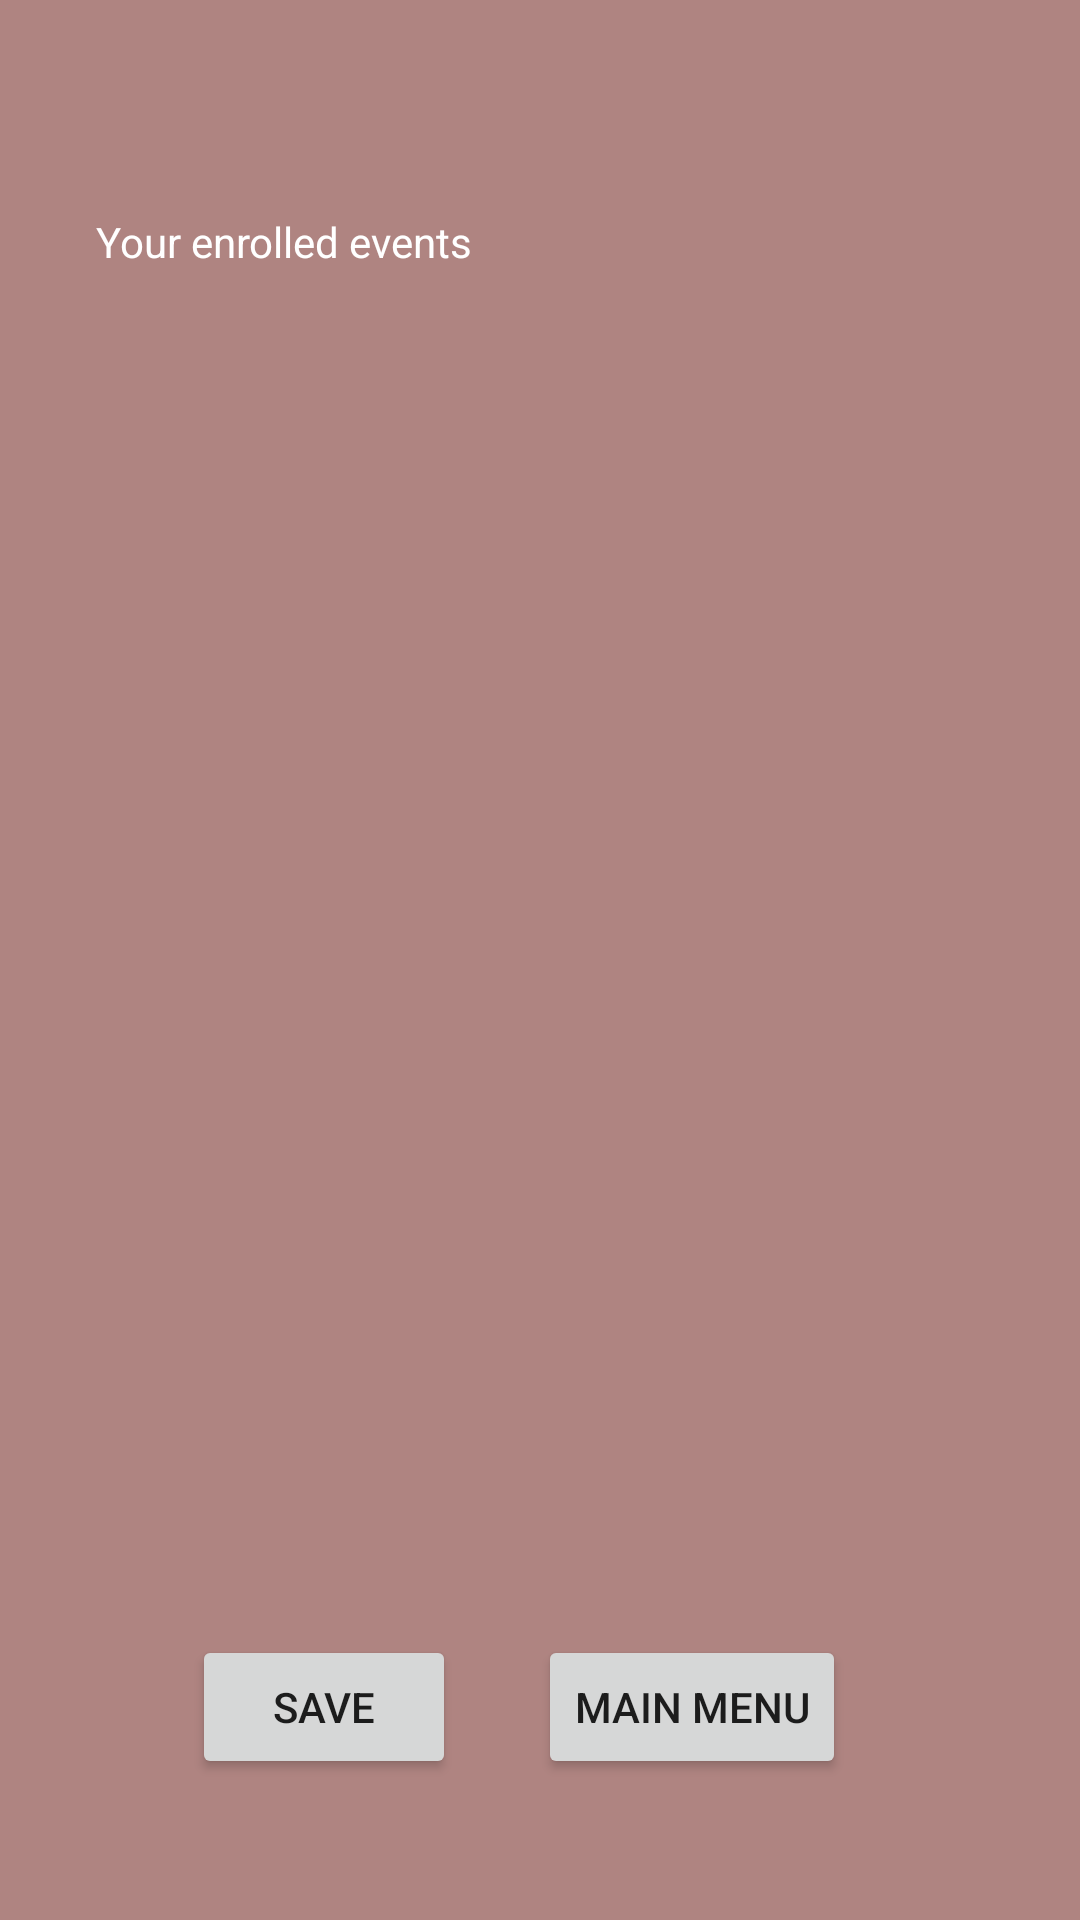

Produce the Android XML layout that renders to this screen, including the resource entries it uses.
<!-- AndroidManifest.xml: application theme AppTheme -->
<!-- res/layout/view_own_events.xml -->
<?xml version="1.0" encoding="utf-8"?>
<android.support.constraint.ConstraintLayout
    xmlns:android="http://schemas.android.com/apk/res/android"
    xmlns:app="http://schemas.android.com/apk/res-auto"
    xmlns:tools="http://schemas.android.com/tools"
    android:layout_width="match_parent"
    android:layout_height="match_parent"
    android:background="#AF8481">

    <TextView
        android:id="@+id/enrolled_event_view"
        android:layout_width="347dp"
        android:layout_height="380dp"
        android:layout_marginStart="32dp"
        android:layout_marginTop="71dp"
        android:text="Your enrolled events"
        android:textColor="#FFFFFF"
        android:textColorHint="#FFFFFFFF"
        app:layout_constraintStart_toStartOf="parent"
        app:layout_constraintTop_toTopOf="parent" />

    <Button
        android:id="@+id/create_new_event_button"
        android:layout_width="wrap_content"
        android:layout_height="wrap_content"
        android:layout_marginStart="64dp"
        android:layout_marginBottom="47dp"
        android:text="Save"
        app:layout_constraintBottom_toBottomOf="parent"
        app:layout_constraintStart_toStartOf="parent" />

    <Button
        android:id="@+id/main_menu_button"
        android:layout_width="wrap_content"
        android:layout_height="wrap_content"
        android:layout_marginEnd="78dp"
        android:layout_marginBottom="47dp"
        android:onClick="to_menu"
        android:text="Main Menu"
        app:layout_constraintBottom_toBottomOf="parent"
        app:layout_constraintEnd_toEndOf="parent" />
</android.support.constraint.ConstraintLayout>
<!-- resources referenced by this layout -->
<resources>
  <style name="AppTheme" parent="Theme.AppCompat.Light.DarkActionBar">
          
          <item name="colorPrimary">@color/shani</item>
          <item name="colorPrimaryDark">@color/colorPrimaryDark</item>
          <item name="colorAccent">@color/colorAccent</item>
      </style>
  <color name="shani">#d1626d</color>
  <color name="colorPrimaryDark">#b54b63</color>
  <color name="colorAccent">#03DAC5</color>
</resources>
